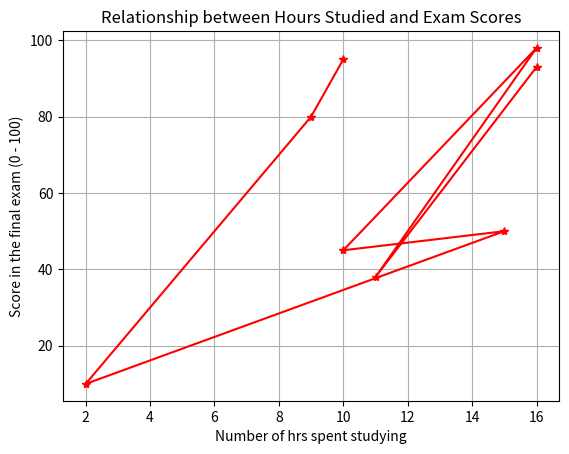

This chart was generated by the following Python code:
import matplotlib.pyplot as plt
# Data
hours_studied = [10, 9, 2, 15, 10, 16, 11, 16]
exam_scores = [95, 80, 10, 50, 45, 98, 38, 93]
# Plotting
plt.plot(hours_studied, exam_scores, marker='*', color='red', linestyle='-')
plt.xlabel('Number of hrs spent studying')
plt.ylabel('Score in the final exam (0 - 100)')
plt.title('Relationship between Hours Studied and Exam Scores')
plt.grid(True)
# Show plot
plt.show()

